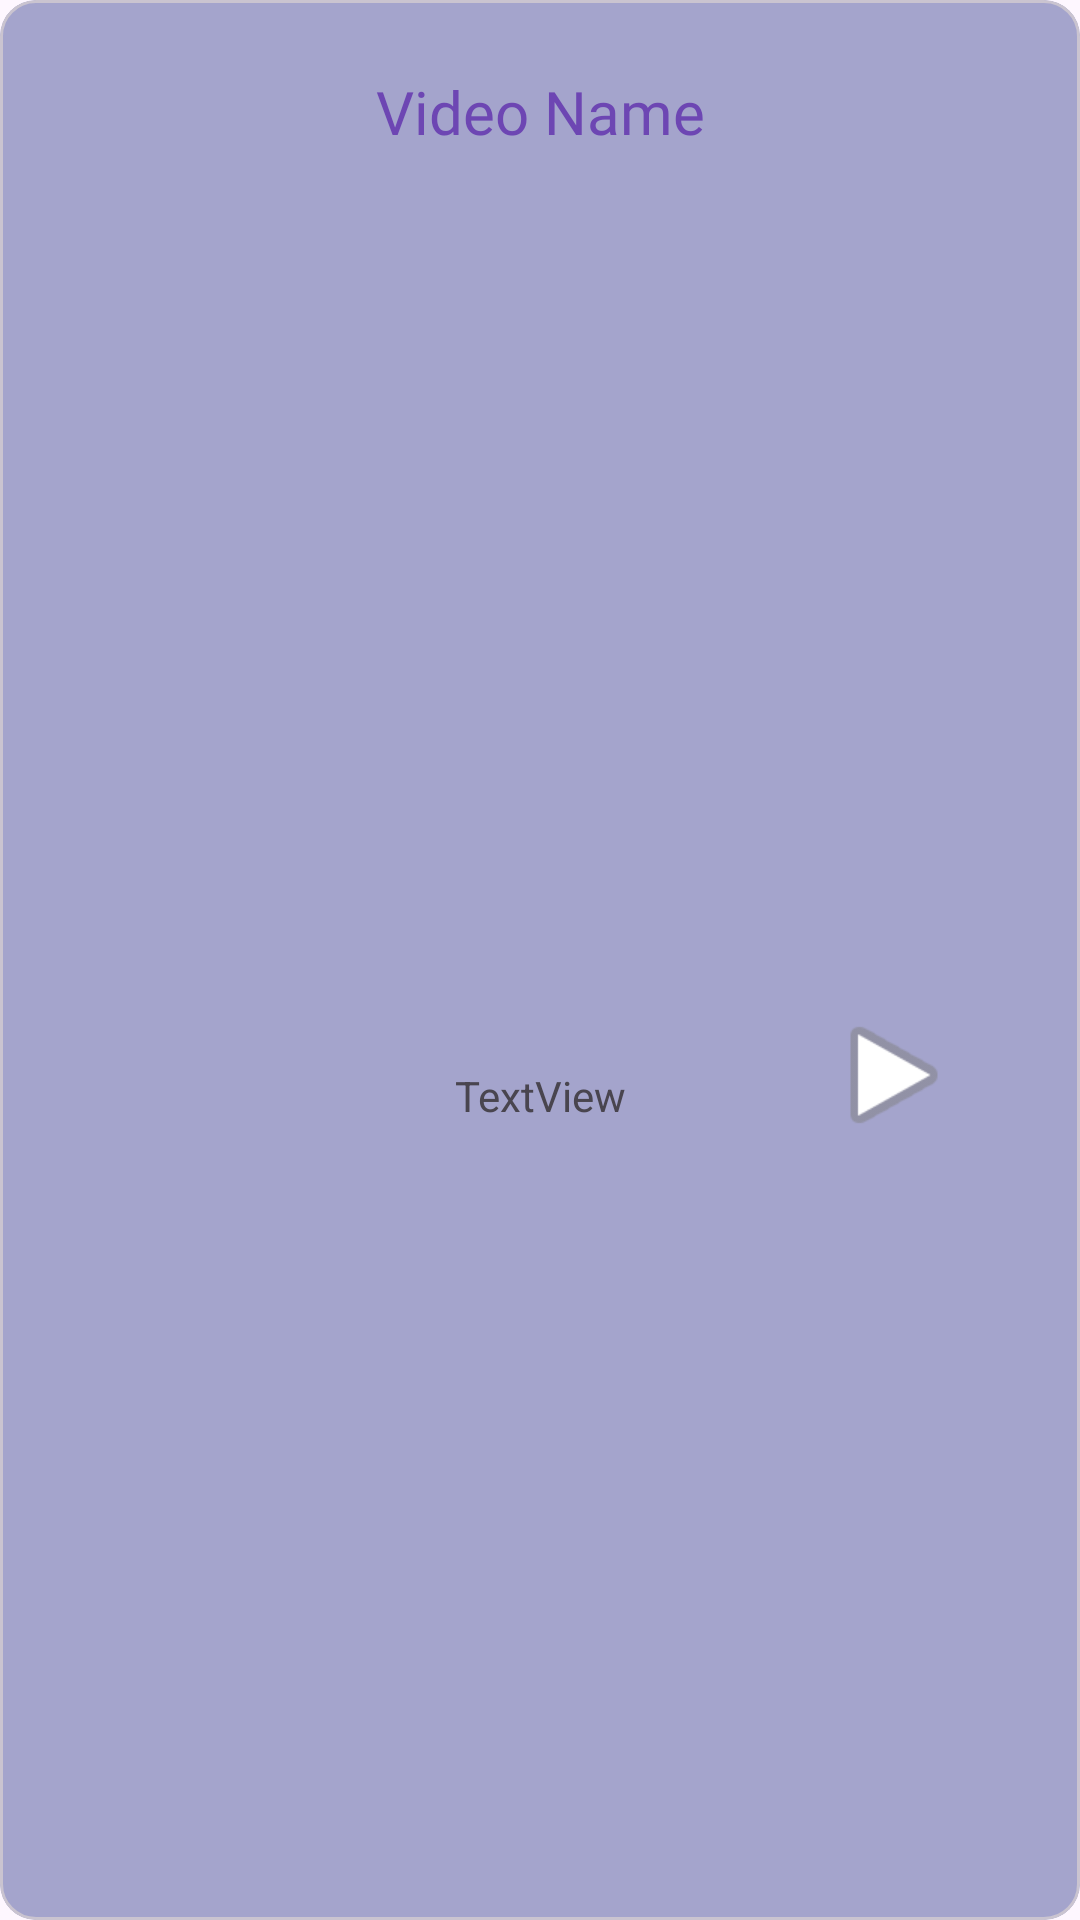

Here is an Android app screen rendered from its layout file. Give the layout XML and the strings, colors and styles it references.
<!-- AndroidManifest.xml: application theme Theme.RecyclerViewVideoStreaming -->
<!-- res/layout/view_item.xml -->
<?xml version="1.0" encoding="utf-8"?>
<com.google.android.material.card.MaterialCardView xmlns:android="http://schemas.android.com/apk/res/android"
    xmlns:app="http://schemas.android.com/apk/res-auto"
    xmlns:tools="http://schemas.android.com/tools"
    android:layout_width="match_parent"
    android:layout_height="wrap_content"
    android:layout_margin="8dp"
    android:background="#C84843"
    app:cardBackgroundColor="#A4A4CC">

    <androidx.constraintlayout.widget.ConstraintLayout
        android:layout_width="match_parent"
        android:layout_height="match_parent"
        android:layout_margin="10dp">

        <ImageView
            android:id="@+id/imageView"
            android:layout_width="90dp"
            android:layout_height="85dp"
            app:layout_constraintBottom_toBottomOf="parent"
            app:layout_constraintEnd_toEndOf="parent"
            app:layout_constraintHorizontal_bias="0.079"
            app:layout_constraintStart_toStartOf="parent"
            app:layout_constraintTop_toTopOf="parent"
            app:layout_constraintVertical_bias="0.027"
            app:srcCompat="@drawable/video" />

        <TextView
            android:id="@+id/vName"
            android:layout_width="wrap_content"
            android:layout_height="wrap_content"
            android:fontFamily="@font/cabin_semibold"
            android:text="Video Name"
            android:textColor="#6D46B3"
            android:textSize="20sp"
            app:layout_constraintBottom_toBottomOf="parent"
            app:layout_constraintEnd_toEndOf="parent"
            app:layout_constraintStart_toStartOf="parent"
            app:layout_constraintTop_toTopOf="parent"
            app:layout_constraintVertical_bias="0.023" />

        <TextView
            android:id="@+id/tvDuration"
            android:layout_width="wrap_content"
            android:layout_height="wrap_content"
            android:text="TextView"
            app:layout_constraintBottom_toBottomOf="parent"
            app:layout_constraintEnd_toEndOf="parent"
            app:layout_constraintStart_toStartOf="parent"
            app:layout_constraintTop_toTopOf="parent"
            app:layout_constraintVertical_bias="0.575" />

        <ImageView
            android:id="@+id/bPlay"
            android:layout_width="50dp"
            android:layout_height="48dp"
            app:layout_constraintBottom_toBottomOf="parent"
            app:layout_constraintEnd_toEndOf="parent"
            app:layout_constraintHorizontal_bias="0.907"
            app:layout_constraintStart_toStartOf="parent"
            app:layout_constraintTop_toTopOf="parent"
            app:layout_constraintVertical_bias="0.567"
            app:srcCompat="@android:drawable/ic_media_play" />
    </androidx.constraintlayout.widget.ConstraintLayout>
</com.google.android.material.card.MaterialCardView>
<!-- resources referenced by this layout -->
<resources>
  <style name="Theme.RecyclerViewVideoStreaming" parent="Base.Theme.RecyclerViewVideoStreaming" />
  <style name="Base.Theme.RecyclerViewVideoStreaming" parent="Theme.Material3.DayNight.NoActionBar">
          
          
          <item name="colorPrimary">@color/Rv_bg2</item>
  
      </style>
  <color name="Rv_bg2">#A4A4CC</color>
</resources>
